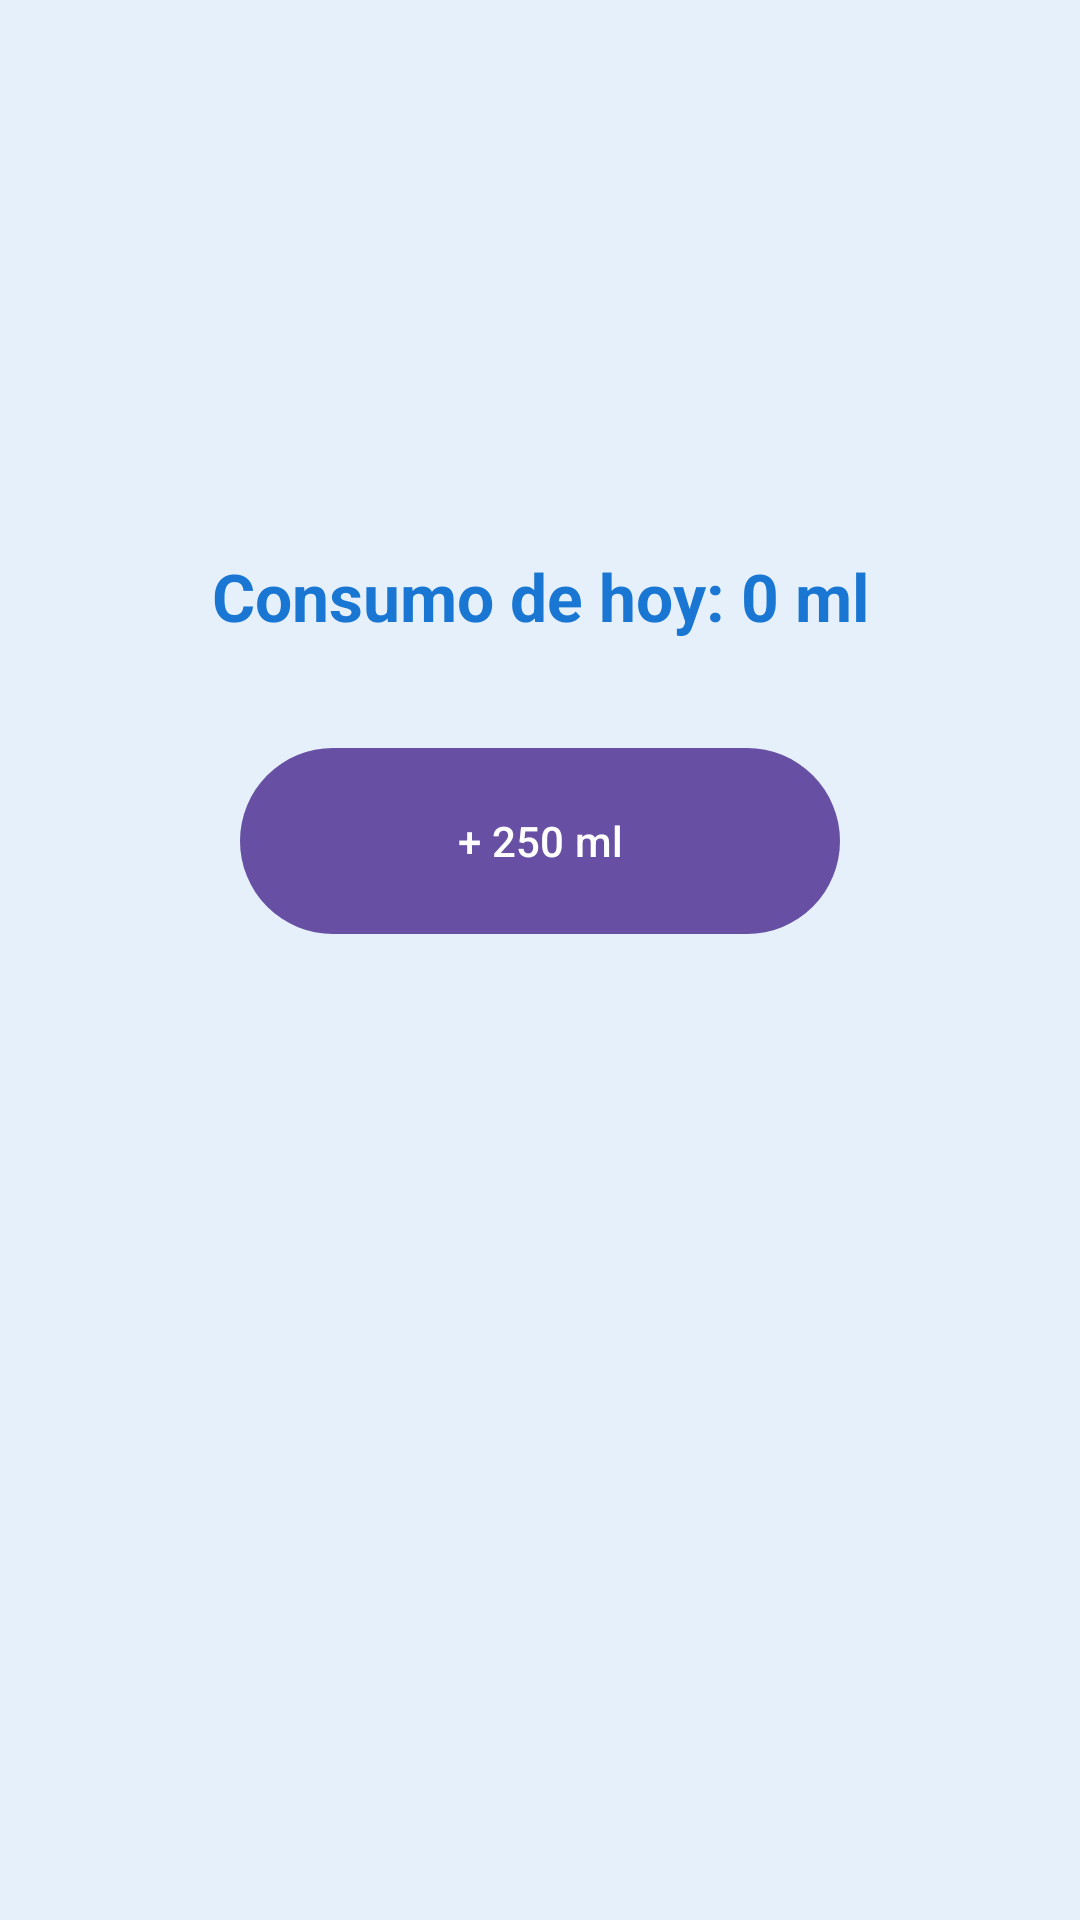

Reconstruct the res/layout file that produces this screen, plus the resources it refers to.
<!-- AndroidManifest.xml: application theme Theme.MiPriemraApp -->
<!-- res/layout/activity_card_agua.xml -->
<?xml version="1.0" encoding="utf-8"?>
<androidx.constraintlayout.widget.ConstraintLayout xmlns:android="http://schemas.android.com/apk/res/android"
    xmlns:app="http://schemas.android.com/apk/res-auto"
    android:layout_width="match_parent"
    android:layout_height="match_parent"
    android:background="#E6F0FA">

    <ImageView
        android:id="@+id/imgAgua"
        android:layout_width="120dp"
        android:layout_height="120dp"
        android:layout_marginTop="40dp"
        app:layout_constraintEnd_toEndOf="parent"
        app:layout_constraintStart_toStartOf="parent"
        app:layout_constraintTop_toTopOf="parent"
        app:srcCompat="@drawable/ic_agua" />

    <TextView
        android:id="@+id/tvMeta"
        android:layout_width="wrap_content"
        android:layout_height="wrap_content"
        android:layout_marginTop="24dp"
        android:text="Consumo de hoy: 0 ml"
        android:textColor="#1976D2"
        android:textSize="22sp"
        android:textStyle="bold"
        app:layout_constraintEnd_toEndOf="parent"
        app:layout_constraintStart_toStartOf="parent"
        app:layout_constraintTop_toBottomOf="@+id/imgAgua" />

    <com.google.android.material.button.MaterialButton
        android:id="@+id/btnMasAgua"
        android:layout_width="200dp"
        android:layout_height="70dp"
        android:layout_marginTop="32dp"
        android:text="+ 250 ml"
        app:cornerRadius="35dp"
        app:layout_constraintEnd_toEndOf="parent"
        app:layout_constraintStart_toStartOf="parent"
        app:layout_constraintTop_toBottomOf="@+id/tvMeta" />

</androidx.constraintlayout.widget.ConstraintLayout>
<!-- resources referenced by this layout -->
<resources>
  <style name="Theme.MiPriemraApp" parent="Base.Theme.MiPriemraApp" />
  <style name="Base.Theme.MiPriemraApp" parent="Theme.Material3.DayNight.NoActionBar">
          
          
      </style>
</resources>
